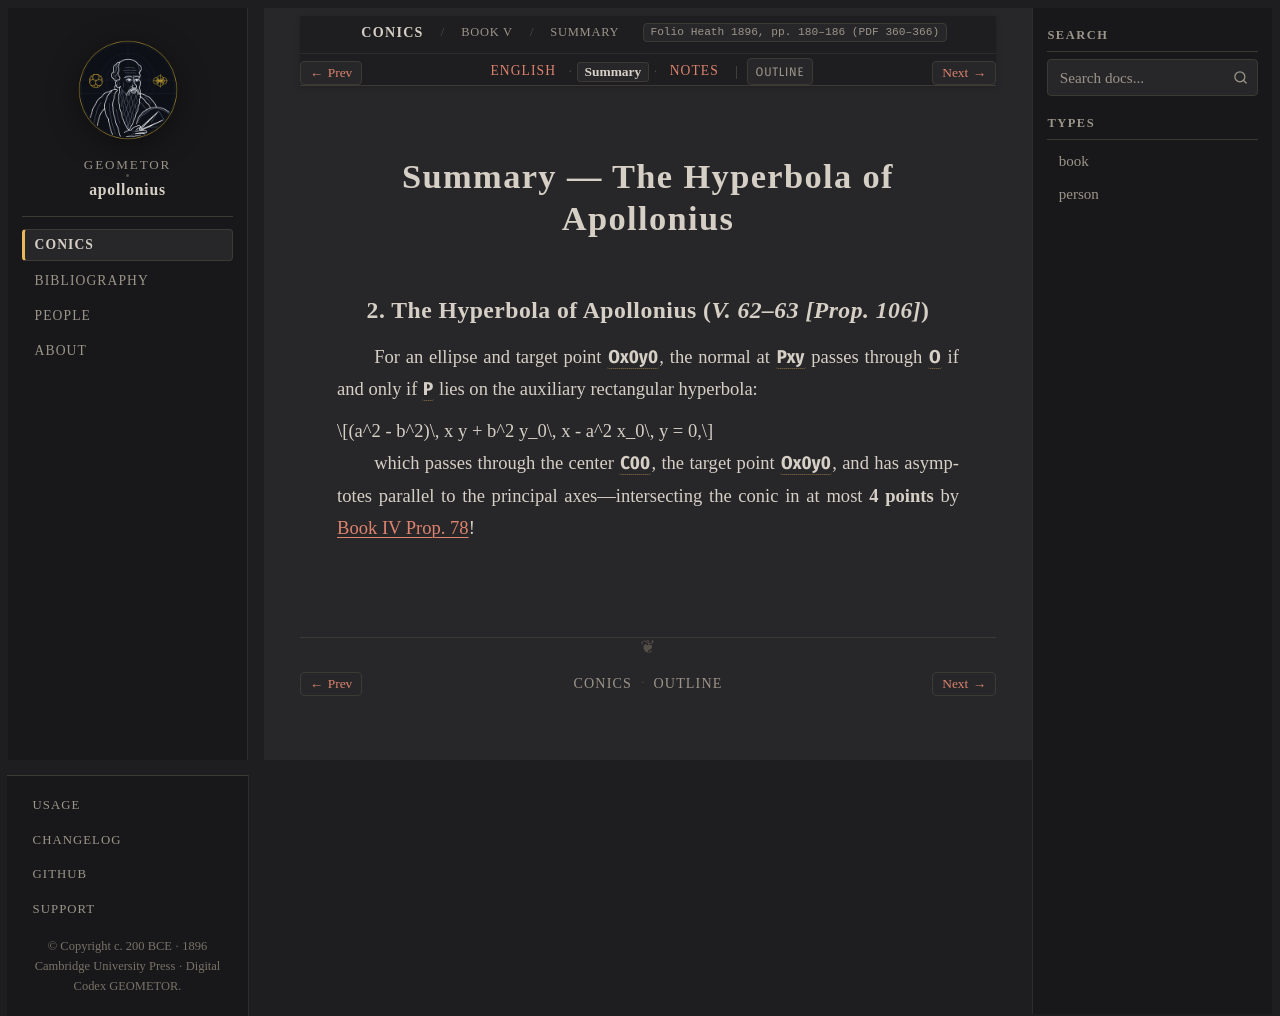

repository: geometor/apollonius · page: conics/book_05/sec_03_hyperbola_of_apollonius/summary.html · generator: sphinx

:layout: book
:canonical_id: V.58–63 (Summary)
:breadcrumb_title: Summary
:order: 3
:tracks: English: index | Summary: summary | Notes: notes
:folio: Heath 1896, pp. 180–186 (PDF 360–366)

Summary — The Hyperbola of Apollonius
=====================================

2. The Hyperbola of Apollonius (`V. 62–63 [Prop. 106]`)
-------------------------------------------------------

For an ellipse :eq:`\frac{x^2}{a^2} + \frac{y^2}{b^2} = 1` and target point :g:`O = (x_0, y_0)`, the normal at :g:`P = (x, y)` passes through :g:`O` if and only if :g:`P` lies on the auxiliary rectangular hyperbola:

.. math::

   (a^2 - b^2)\, x y + b^2 y_0\, x - a^2 x_0\, y = 0,

which passes through the center :g:`C = (0,0)`, the target point :g:`O = (x_0, y_0)`, and has asymptotes parallel to the principal axes—intersecting the conic in at most **4 points** by :doc:`Book IV Prop. 78 </conics/book_04/sec_02_intersections_bound/index>`!
